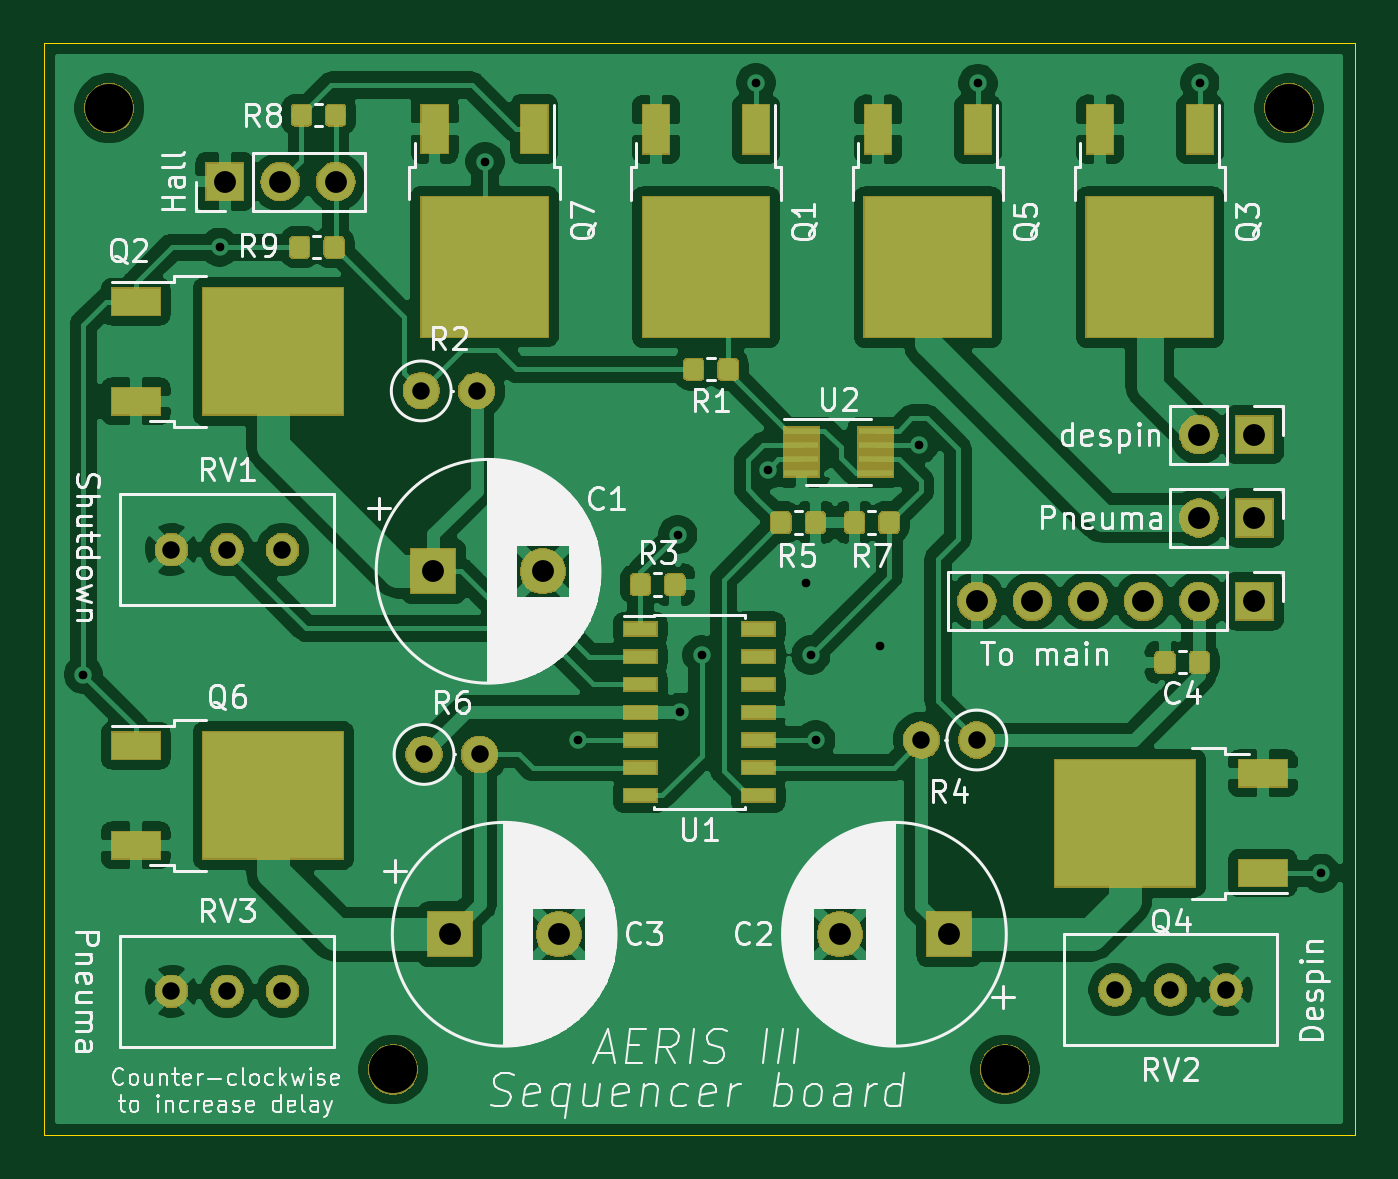
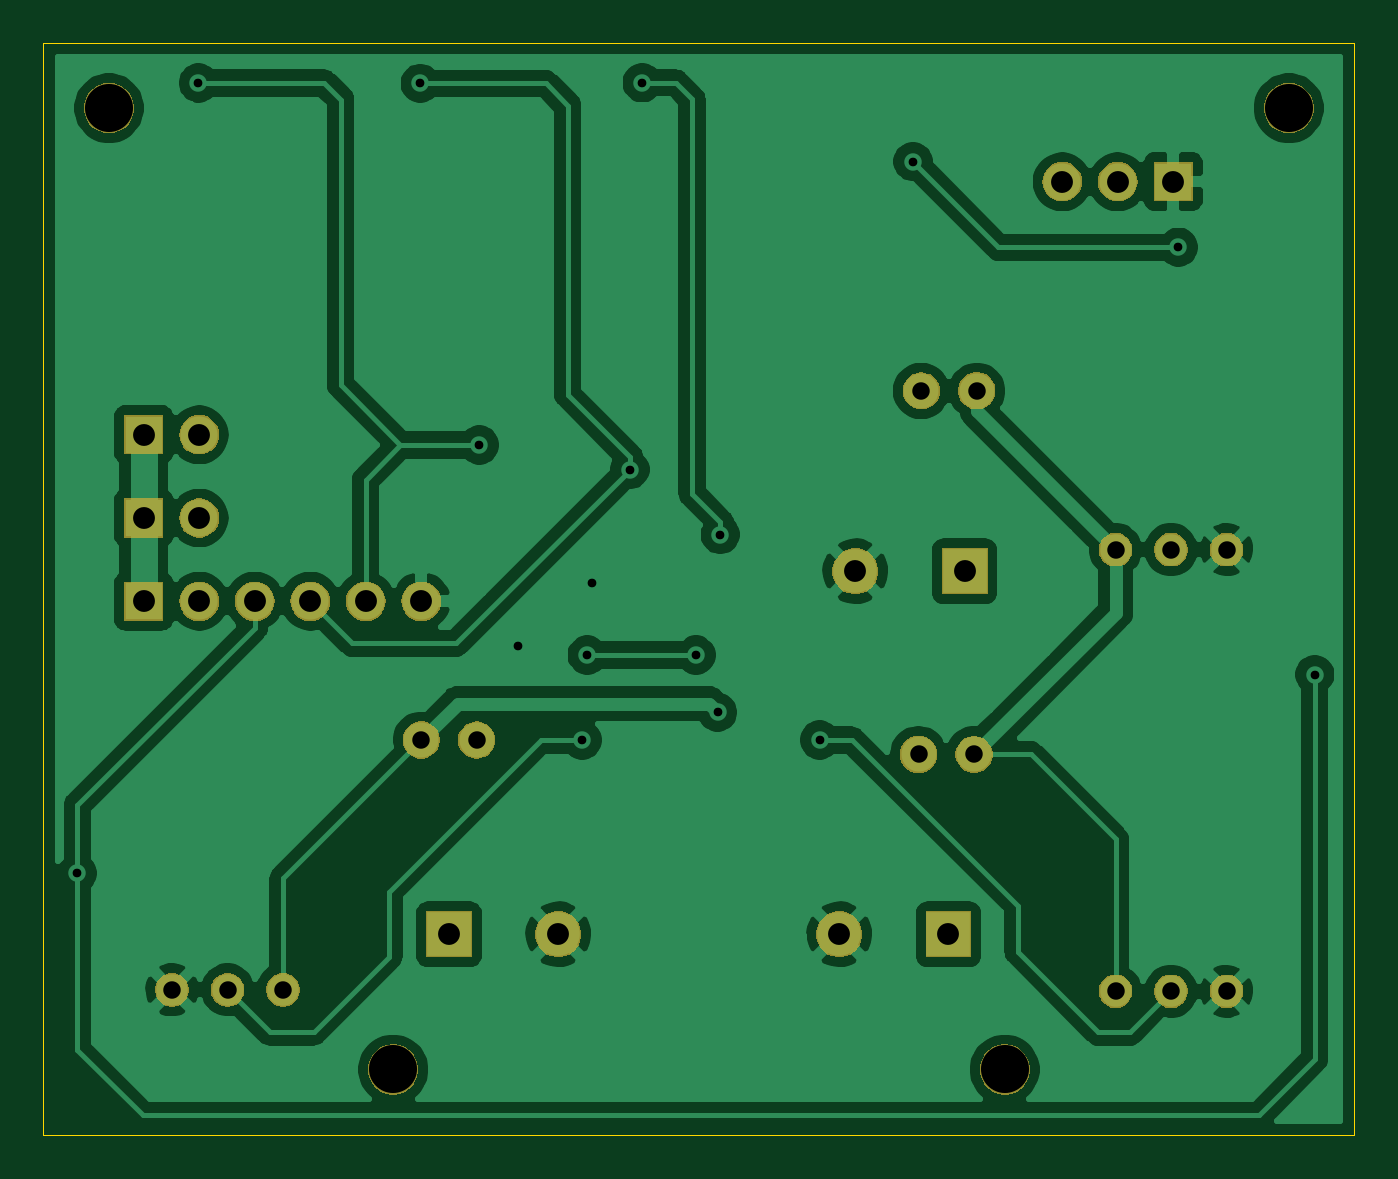
Circuit board: 8 layer files. Board 60.0 x 50.0 mm.
- bottom_copper: Sequencer_board.GBL (93048 bytes)
- bottom_silk: Sequencer_board.GBO (498 bytes)
- bottom_mask: Sequencer_board.GBS (34475 bytes)
- outline: Sequencer_board.GKO (688 bytes)
- top_copper: Sequencer_board.GTL (189029 bytes)
- top_silk: Sequencer_board.GTO (79148 bytes)
- top_mask: Sequencer_board.GTS (53984 bytes)
- drill: Sequencer_board.XLN (1020 bytes)

=== bottom_copper: Sequencer_board.GBL (93048 bytes, source omitted) ===
=== bottom_silk: Sequencer_board.GBO ===
G04 #@! TF.GenerationSoftware,KiCad,Pcbnew,(5.1.0)-1*
G04 #@! TF.CreationDate,2019-07-03T00:11:45+02:00*
G04 #@! TF.ProjectId,Sequencer_board,53657175-656e-4636-9572-5f626f617264,V0-1*
G04 #@! TF.SameCoordinates,Original*
G04 #@! TF.FileFunction,Legend,Bot*
G04 #@! TF.FilePolarity,Positive*
%FSLAX46Y46*%
G04 Gerber Fmt 4.6, Leading zero omitted, Abs format (unit mm)*
G04 Created by KiCad (PCBNEW (5.1.0)-1) date 2019-07-03 00:11:45*
%MOMM*%
%LPD*%
G04 APERTURE LIST*
G04 APERTURE END LIST*
M02*

=== bottom_mask: Sequencer_board.GBS (34475 bytes, source omitted) ===
=== outline: Sequencer_board.GKO ===
G04 #@! TF.GenerationSoftware,KiCad,Pcbnew,(5.1.0)-1*
G04 #@! TF.CreationDate,2019-07-03T00:11:45+02:00*
G04 #@! TF.ProjectId,Sequencer_board,53657175-656e-4636-9572-5f626f617264,V0-1*
G04 #@! TF.SameCoordinates,Original*
G04 #@! TF.FileFunction,Profile,NP*
%FSLAX46Y46*%
G04 Gerber Fmt 4.6, Leading zero omitted, Abs format (unit mm)*
G04 Created by KiCad (PCBNEW (5.1.0)-1) date 2019-07-03 00:11:45*
%MOMM*%
%LPD*%
G04 APERTURE LIST*
%ADD10C,0.050000*%
G04 APERTURE END LIST*
D10*
X110000000Y-90000000D02*
X50000000Y-90000000D01*
X110000000Y-140000000D02*
X110000000Y-90000000D01*
X50000000Y-140000000D02*
X50000000Y-90000000D01*
X50000000Y-140000000D02*
X110000000Y-140000000D01*
M02*

=== top_copper: Sequencer_board.GTL (189029 bytes, source omitted) ===
=== top_silk: Sequencer_board.GTO (79148 bytes, source omitted) ===
=== top_mask: Sequencer_board.GTS (53984 bytes, source omitted) ===
=== drill: Sequencer_board.XLN ===
M48
; DRILL file {KiCad (5.1.0)-1} date 03/07/2019 00:12:49
; FORMAT={-:-/ absolute / inch / decimal}
; #@! TF.CreationDate,2019-07-03T00:12:49+02:00
; #@! TF.GenerationSoftware,Kicad,Pcbnew,(5.1.0)-1
FMAT,2
INCH
T1C0.0157
T2C0.0315
T3C0.0394
T4C0.0866
%
G90
G05
T1
X2.04Y-4.6821
X2.286Y-3.912
X2.764Y-3.758
X2.932Y-4.8
X3.1114Y-4.43
X3.116Y-4.75
X3.155Y-4.647
X3.252Y-3.616
X3.274Y-4.3127
X3.343Y-4.517
X3.351Y-4.647
X3.36Y-4.8
X3.476Y-4.63
X3.5455Y-4.2685
X3.652Y-3.617
X4.0518Y-3.6162
X4.27Y-5.04
T2
X3.899Y-5.25
X3.999Y-5.25
X4.099Y-5.25
X3.55Y-4.8
X3.65Y-4.8
X2.199Y-5.253
X2.299Y-5.253
X2.399Y-5.253
X2.649Y-4.171
X2.749Y-4.171
X2.654Y-4.826
X2.754Y-4.826
X2.199Y-4.457
X2.299Y-4.457
X2.399Y-4.457
T3
X2.295Y-3.794
X2.395Y-3.794
X2.495Y-3.794
X4.05Y-4.25
X4.15Y-4.25
X2.671Y-4.496
X2.8679Y-4.496
X2.7Y-5.15
X2.8969Y-5.15
X3.4031Y-5.15
X3.6Y-5.15
X4.05Y-4.4
X4.15Y-4.4
X3.65Y-4.55
X3.75Y-4.55
X3.85Y-4.55
X3.95Y-4.55
X4.05Y-4.55
X4.15Y-4.55
T4
X2.0866Y-3.6614
X4.2126Y-3.6614
X3.7008Y-5.3937
X2.5984Y-5.3937
T0
M30

